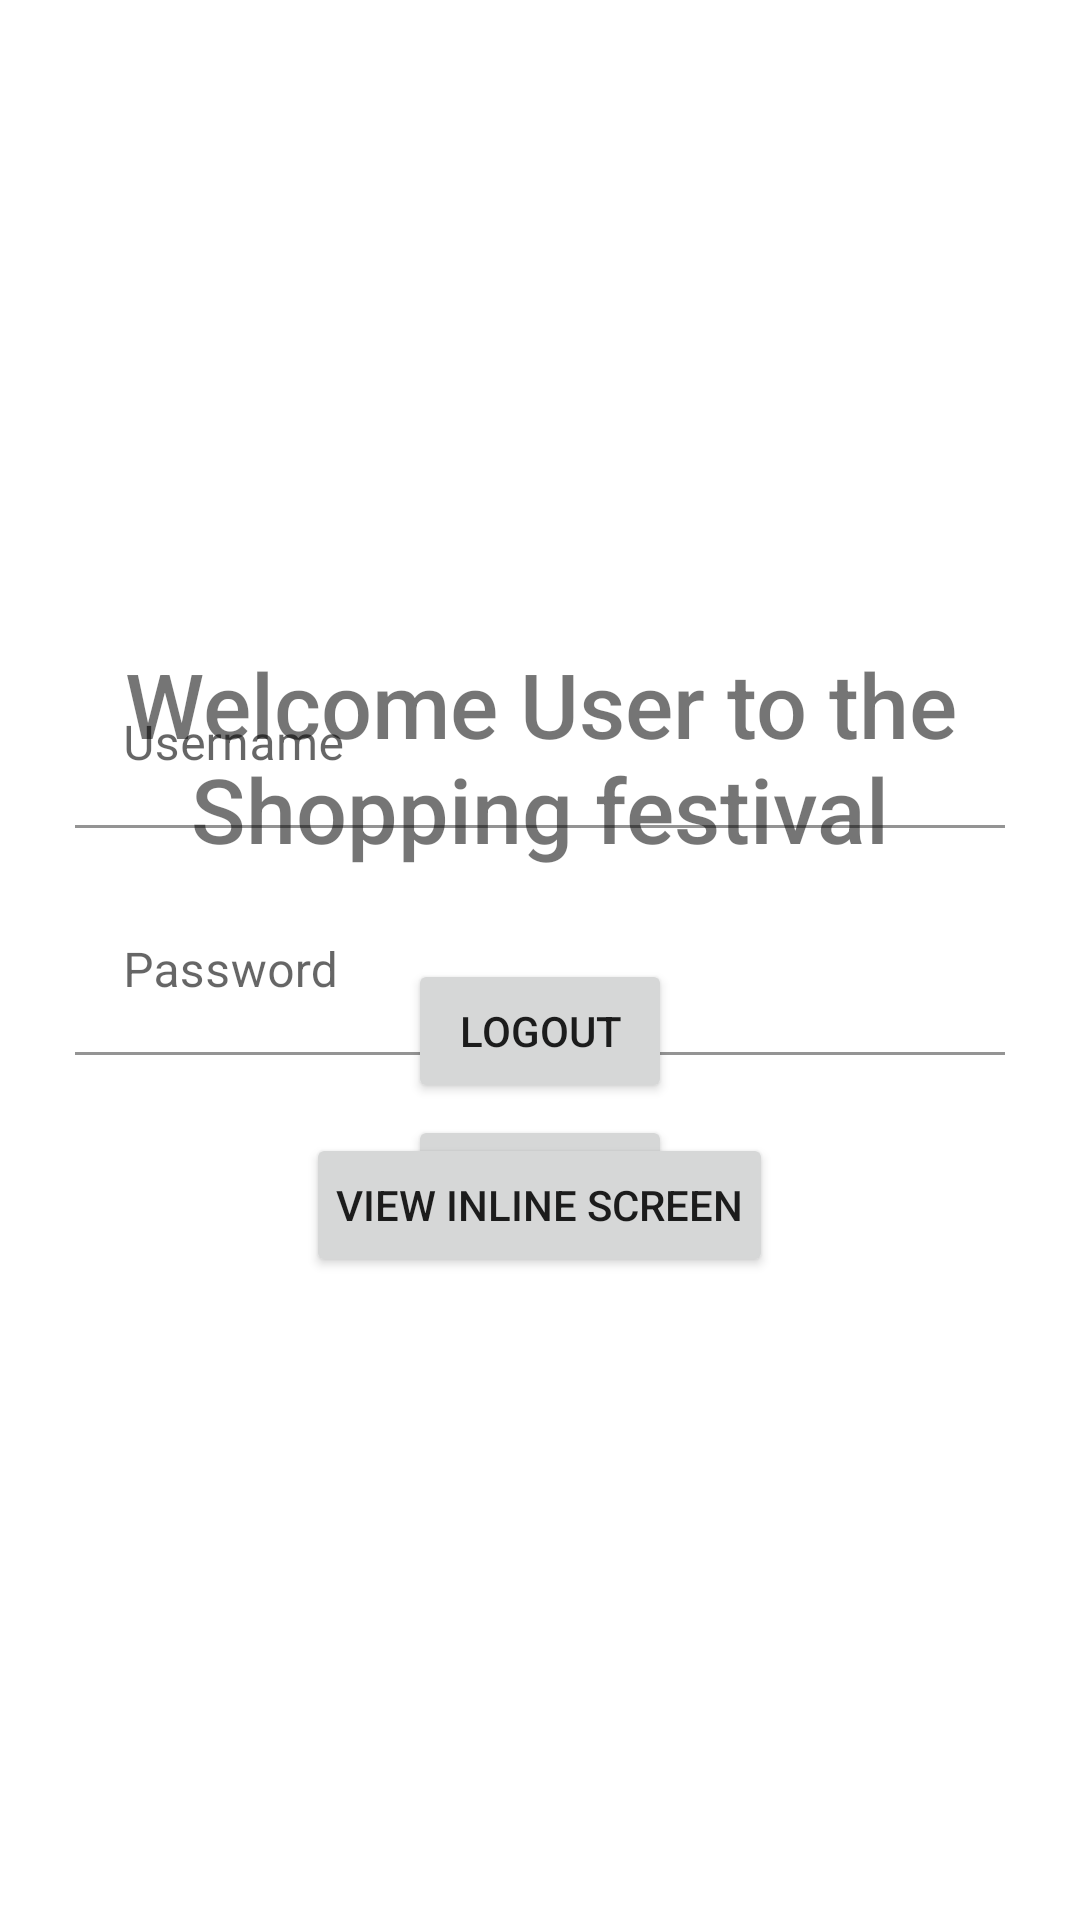

This screen was rendered from an Android layout file. Write that file and the resources it references.
<!-- AndroidManifest.xml: application theme Theme.Shopping.NoActionBar -->
<!-- res/layout/fragment_user.xml -->
<?xml version="1.0" encoding="utf-8"?>
<RelativeLayout xmlns:android="http://schemas.android.com/apk/res/android"
    xmlns:app="http://schemas.android.com/apk/res-auto"
    xmlns:tools="http://schemas.android.com/tools"
    android:layout_width="match_parent"
    android:layout_height="match_parent"
    android:padding="25dp"
    tools:context=".view.user.UserFragment">


    <androidx.appcompat.widget.LinearLayoutCompat
        android:id="@+id/ll_logIn"
        android:layout_width="match_parent"
        android:layout_height="wrap_content"
        android:layout_centerVertical="true"
        android:visibility="visible"
        android:orientation="vertical">

        <com.google.android.material.textfield.TextInputLayout
            android:id="@+id/tilTitle"
            android:layout_width="match_parent"
            android:layout_height="wrap_content"
            android:layout_centerInParent="true"
            app:boxBackgroundColor="@color/white"
            style="@style/PrimaryText"
            android:hint="@string/username">

            <com.google.android.material.textfield.TextInputEditText
                android:id="@+id/usernameEditText"
                android:layout_width="match_parent"
                style="@style/SecondaryText"
                android:layout_height="wrap_content" />

        </com.google.android.material.textfield.TextInputLayout>

        <com.google.android.material.textfield.TextInputLayout
            android:id="@+id/tilPass"
            android:layout_width="match_parent"
            android:layout_height="wrap_content"
            android:layout_below="@id/tilTitle"
            android:layout_marginTop="20dp"
            style="@style/PrimaryText"
            app:boxBackgroundColor="@color/white"
            android:hint="@string/password">

            <com.google.android.material.textfield.TextInputEditText
                android:id="@+id/passwordEditText"
                android:layout_width="match_parent"
                style="@style/SecondaryText"
                android:layout_height="wrap_content" />

        </com.google.android.material.textfield.TextInputLayout>


        <Button
            android:id="@+id/loginButton"
            android:layout_width="wrap_content"
            android:layout_height="wrap_content"
            android:layout_below="@id/tilPass"
            android:layout_gravity="center"
            android:layout_marginTop="20dp"
            android:padding="10dp"
            android:text="Login"
            android:visibility="visible" />
    </androidx.appcompat.widget.LinearLayoutCompat>

    <androidx.appcompat.widget.LinearLayoutCompat
        android:id="@+id/ll_logout"
        android:layout_width="match_parent"
        android:layout_height="wrap_content"
        android:orientation="vertical"
        android:layout_centerVertical="true">

        <TextView
            android:id="@+id/usernameTextView"
            android:layout_width="match_parent"
            android:layout_height="wrap_content"
            android:layout_above="@id/logoutButton"
            android:layout_marginBottom="10dp"
            android:gravity="center"
            android:fontFamily="sans-serif-medium"
            android:text="Welcome User to the Shopping festival"
            android:textSize="30sp" />

        <Button
            android:id="@+id/logoutButton"
            android:layout_width="wrap_content"
            android:layout_height="wrap_content"
            android:layout_gravity="center"
            android:layout_marginTop="20dp"
            android:padding="10dp"
            android:text="Logout"
            android:visibility="visible" />

        <Button
            android:id="@+id/inlineButton"
            android:layout_width="wrap_content"
            android:layout_height="wrap_content"
            android:layout_gravity="center"
            android:layout_marginTop="10dp"
            android:padding="10dp"
            android:text="View Inline Screen"
            android:visibility="visible" />
    </androidx.appcompat.widget.LinearLayoutCompat>
</RelativeLayout>
<!-- resources referenced by this layout -->
<resources>
  <color name="white">#FFFFFFFF</color>
  <string name="password">Password</string>
  <string name="username">Username</string>
  <style name="PrimaryText">
          <item name="android:textSize">20sp</item>
          <item name="android:textColor">#212121</item>
          <item name="android:fontFamily">sans-serif-black</item>
      </style>
  <style name="SecondaryText">
          <item name="android:textSize">16sp</item>
          <item name="android:textColor">#808080</item>
          <item name="android:fontFamily">sans-serif</item>
      </style>
  <style name="Theme.Shopping.NoActionBar">
          <item name="windowActionBar">true</item>
          <item name="windowNoTitle">true</item>
      </style>
</resources>
